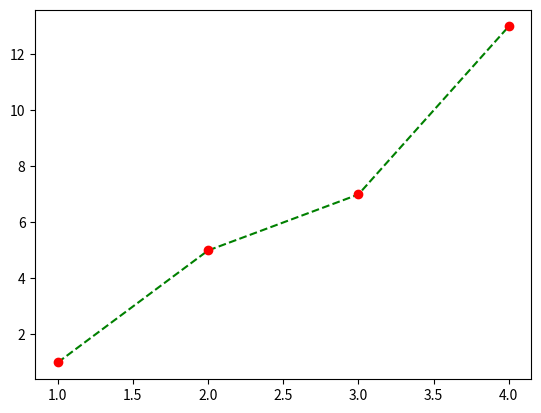

Write the Python code that produced this figure.
import matplotlib.pyplot as plt

lista = [1, 2, 3, 4]
listb = [1, 5, 7, 13]

plt.plot(lista, listb, '--g')
plt.plot(lista, listb, 'ro')

plt.show()
